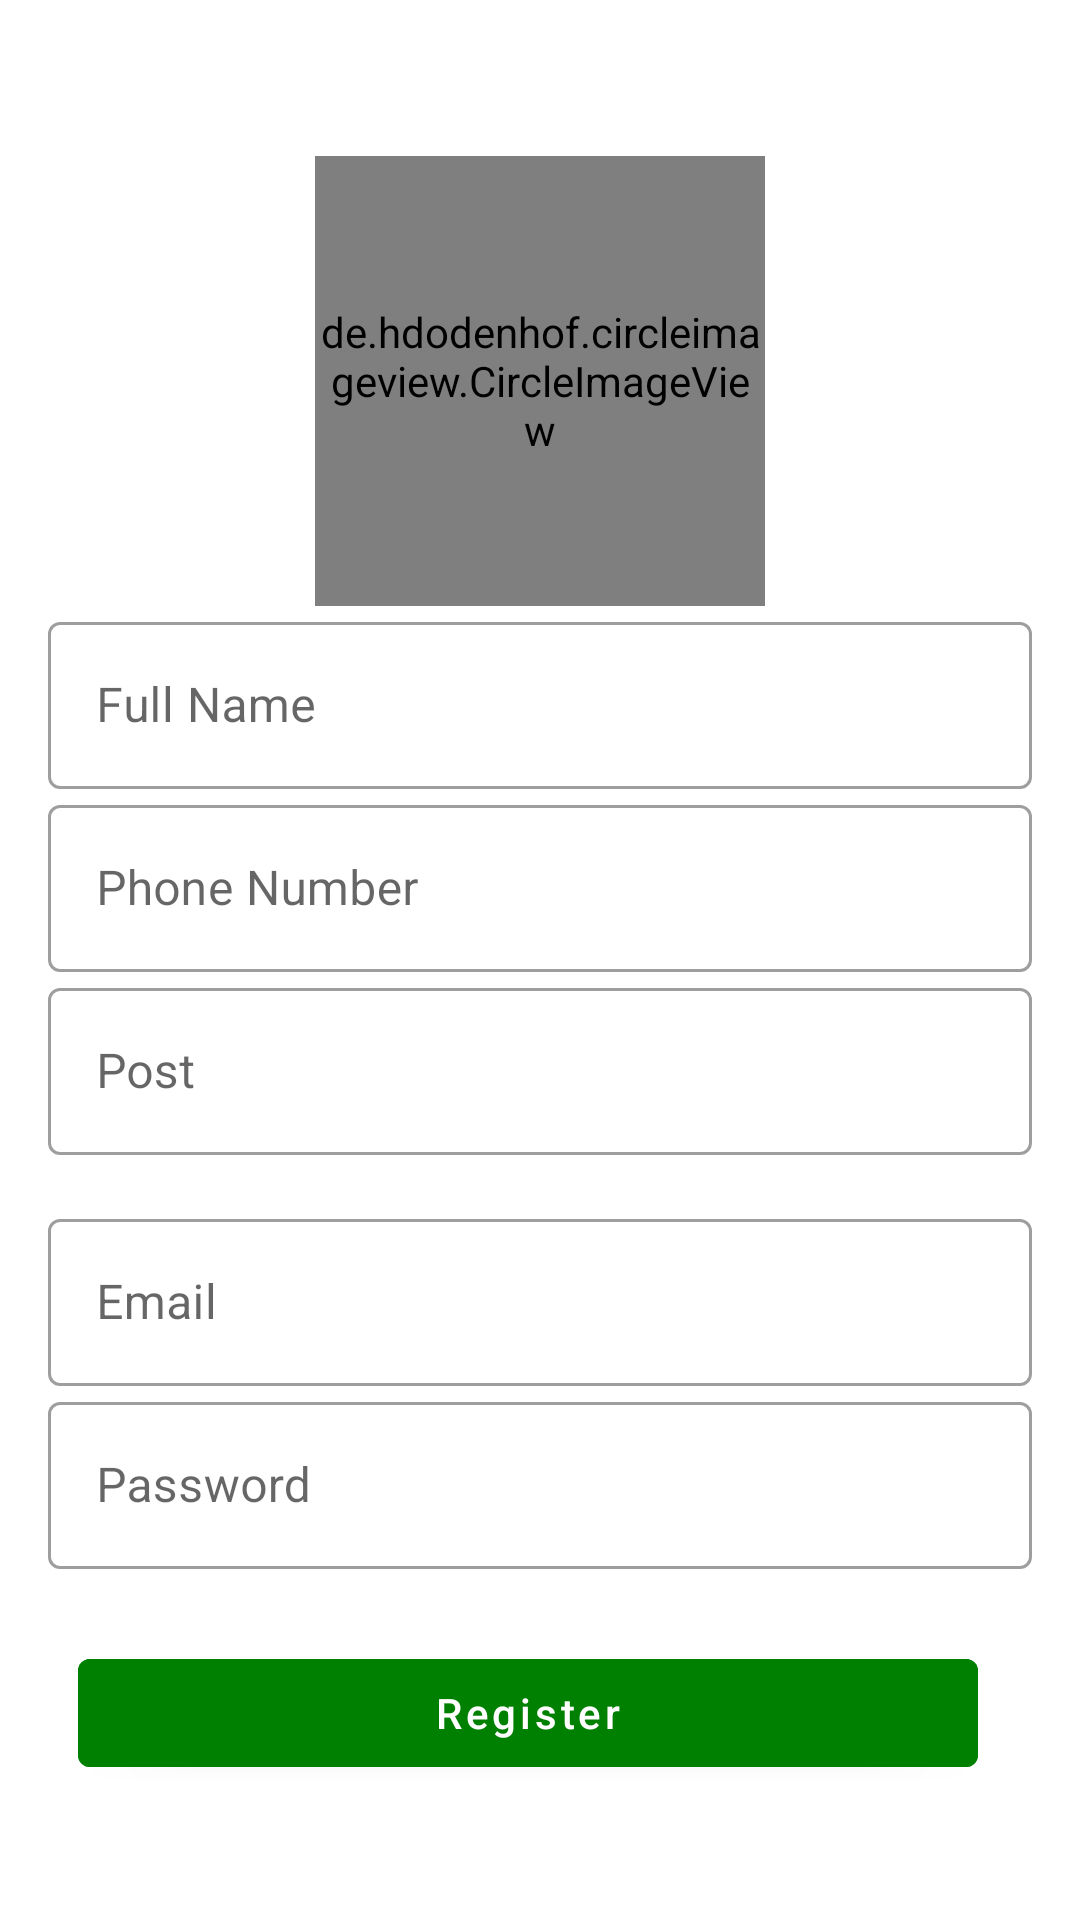

Android layout source for this screen:
<!-- AndroidManifest.xml: application theme Theme.ZajilUserApp -->
<!-- res/layout/activity_registration_form.xml -->
<?xml version="1.0" encoding="utf-8"?>
<ScrollView xmlns:android="http://schemas.android.com/apk/res/android"
    xmlns:app="http://schemas.android.com/apk/res-auto"
    xmlns:tools="http://schemas.android.com/tools"
    android:layout_width="match_parent"
    android:layout_height="match_parent"
    tools:context=".RegistrationForm">

    <LinearLayout
        android:layout_width="match_parent"
        android:layout_height="match_parent"
        android:padding="16dp"
        android:orientation="vertical">

        <de.hdodenhof.circleimageview.CircleImageView
            android:layout_width="150dp"
            android:layout_height="150dp"
            android:id="@+id/updateTeacherImage"
            android:layout_gravity="center_horizontal"
            android:src="@drawable/zajil_logosmall2"
            android:layout_marginTop="36dp"/>

        <com.google.android.material.textfield.TextInputLayout
            android:layout_width="match_parent"
            android:layout_height="wrap_content"
            style="@style/Widget.MaterialComponents.TextInputLayout.OutlinedBox">

            <com.google.android.material.textfield.TextInputEditText
                android:layout_width="match_parent"
                android:layout_height="wrap_content"
                android:hint="Full Name"
                android:layout_marginTop="16dp"
                android:inputType="text"
                android:id="@+id/updateTeacherName"/>
        </com.google.android.material.textfield.TextInputLayout>



        <com.google.android.material.textfield.TextInputLayout
            android:layout_width="match_parent"
            android:layout_height="wrap_content"
            style="@style/Widget.MaterialComponents.TextInputLayout.OutlinedBox">

            <com.google.android.material.textfield.TextInputEditText
                android:layout_width="match_parent"
                android:layout_height="wrap_content"
                android:hint="Phone Number"
                android:inputType="text"
                android:layout_marginTop="16dp"
                android:id="@+id/updateTeacherEmail"/>
        </com.google.android.material.textfield.TextInputLayout>



        <com.google.android.material.textfield.TextInputLayout
            android:layout_width="match_parent"
            android:layout_height="wrap_content"
            style="@style/Widget.MaterialComponents.TextInputLayout.OutlinedBox">

            <com.google.android.material.textfield.TextInputEditText
                android:layout_width="match_parent"
                android:layout_height="wrap_content"
                android:hint="Post"
                android:inputType="text"
                android:layout_marginTop="16dp"
                android:id="@+id/updateTeacherPost"/>
        </com.google.android.material.textfield.TextInputLayout>


        <com.google.android.material.textfield.TextInputLayout
            style="@style/Widget.MaterialComponents.TextInputLayout.OutlinedBox"
            android:layout_width="match_parent"
            android:layout_height="match_parent"
            android:layout_marginTop="16dp">

            <com.google.android.material.textfield.TextInputEditText
                android:id="@+id/updateTeacherJon"
                android:layout_width="match_parent"
                android:layout_height="wrap_content"
                android:hint="Email"
                android:inputType="textEmailAddress"/>
        </com.google.android.material.textfield.TextInputLayout>

        <com.google.android.material.textfield.TextInputLayout
            android:layout_width="match_parent"
            android:layout_height="wrap_content"
            style="@style/Widget.MaterialComponents.TextInputLayout.OutlinedBox">

            <com.google.android.material.textfield.TextInputEditText
                android:layout_width="match_parent"
                android:layout_height="wrap_content"
                android:hint="Password"
                android:inputType="text"
                android:layout_marginTop="16dp"
                android:id="@+id/password"/>
        </com.google.android.material.textfield.TextInputLayout>


        <LinearLayout
            android:layout_width="match_parent"
            android:layout_height="wrap_content"
            android:layout_gravity="center"
            android:gravity="center"
            android:layout_marginTop="24dp"
            android:orientation="horizontal">

            <com.google.android.material.button.MaterialButton
                android:layout_width="300dp"
                android:layout_height="wrap_content"
                android:text="Register"
                android:gravity="center"
                android:layout_gravity="center"
                android:backgroundTint="@color/green"
                android:textAllCaps="false"
                android:layout_marginRight="8dp"
                android:id="@+id/updateTeacherBtn"/>


        </LinearLayout>

    </LinearLayout>

</ScrollView>
<!-- resources referenced by this layout -->
<resources>
  <color name="green">#008000</color>
  <!-- drawable zajil_logosmall2: png bitmap (drawable, 68956 bytes) -->
  <style name="Theme.ZajilUserApp" parent="Theme.MaterialComponents.DayNight.DarkActionBar">
          
          <item name="colorPrimary">@color/purple_500</item>
          <item name="colorPrimaryVariant">@color/purple_700</item>
          <item name="colorOnPrimary">@color/white</item>
          
          <item name="colorSecondary">@color/teal_200</item>
          <item name="colorSecondaryVariant">@color/teal_700</item>
          <item name="colorOnSecondary">@color/black</item>
          
          <item name="android:statusBarColor">?attr/colorPrimaryVariant</item>
          
      </style>
  <color name="purple_500">#FF6200EE</color>
  <color name="purple_700">#FF3700B3</color>
  <color name="white">#FFFFFFFF</color>
  <color name="teal_200">#FF03DAC5</color>
  <color name="teal_700">#FF018786</color>
  <color name="black">#FF000000</color>
</resources>
